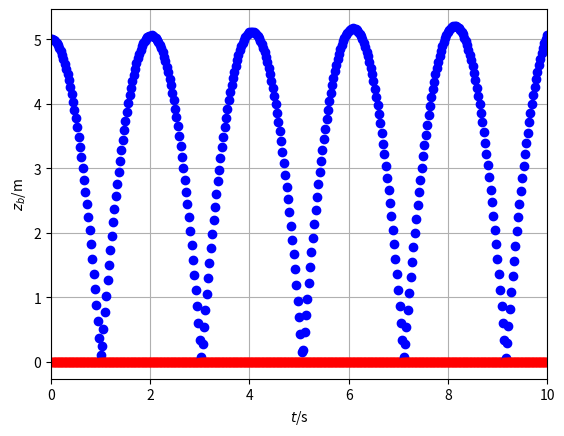

Generate this figure with matplotlib:
### Numerical simulation of object motion with gravity
## Coordinates (t, x, y, z)
from matplotlib.pyplot import *
from numpy import *
from numpy.linalg import norm
from numpy import array as vector
import matplotlib.pyplot as plt

## Constants
ma = 0.06 # kg: mass-energy object a
mb = 10000 # kg: mass-energy object b
g = 9.8 # N/kg: gravitational acceleration
k = 10 # elastic constant
d = 0.07 # m: distance between centres of objects

## Initial conditions
t = 0 # s: initial time
ra = vector([0, 0, 5]) # m: initial position vector a
rb = vector([0, 0, 0]) # m: initial position vector b
Pa = vector([0, 0, 0]) # N s: initial momentum vector a
Pb = vector([0, 0, 0]) # N s: initial momentum vector b

## Boundary conditions
Ga = -ma * g * vector([0, 0, 1]) # N: momentum supply object a
Gb = -mb * 0 * vector([0, 0, 1]) # N: momentum supply object b

## Time-iteration parameters
t1 = 10 # s: final time
dt = 0.00001 # s: time step #@

## Plotting
dtplot = t1/360 # time interval between plots
tplot = dtplot # time for next plot
figure
plot(t, ra[2], 'ob')
xlim([0, t1])
xlabel('${\it t}$/s'); ylabel('${\it z_a}$/m')
grid(True); 
plot(t, rb[2], 'sr')
xlim([0, t1])
xlabel('${\it t}$/s'); ylabel('${\it z_b}$/m')
grid(True);  #@

## Numerical time integration
while t < t1:
  ## constitutive relations
  va = Pa / ma
  vb = Pb / mb
  ## const. relation for Fa
  if norm(ra - rb) > d:
    Fa = vector([0, 0, 0])
  else:
    Fa = k * (ra - rb) / norm(ra - rb)**2
  Fb = -Fa # principle of symmetry of flux

  ## step forward in time with balance laws
  t = t + dt
  Pa = Pa + (Fa + Ga) * dt
  ra = ra + va * dt
  Pb = Pb + (Fb + Gb) * dt
  rb = rb + vb * dt #@

  ## plot
  if t > tplot:
    plot(t, ra[2], 'ob')
    plot(t, rb[2], 'sr')
    tplot = tplot + dtplot

plt.show()
